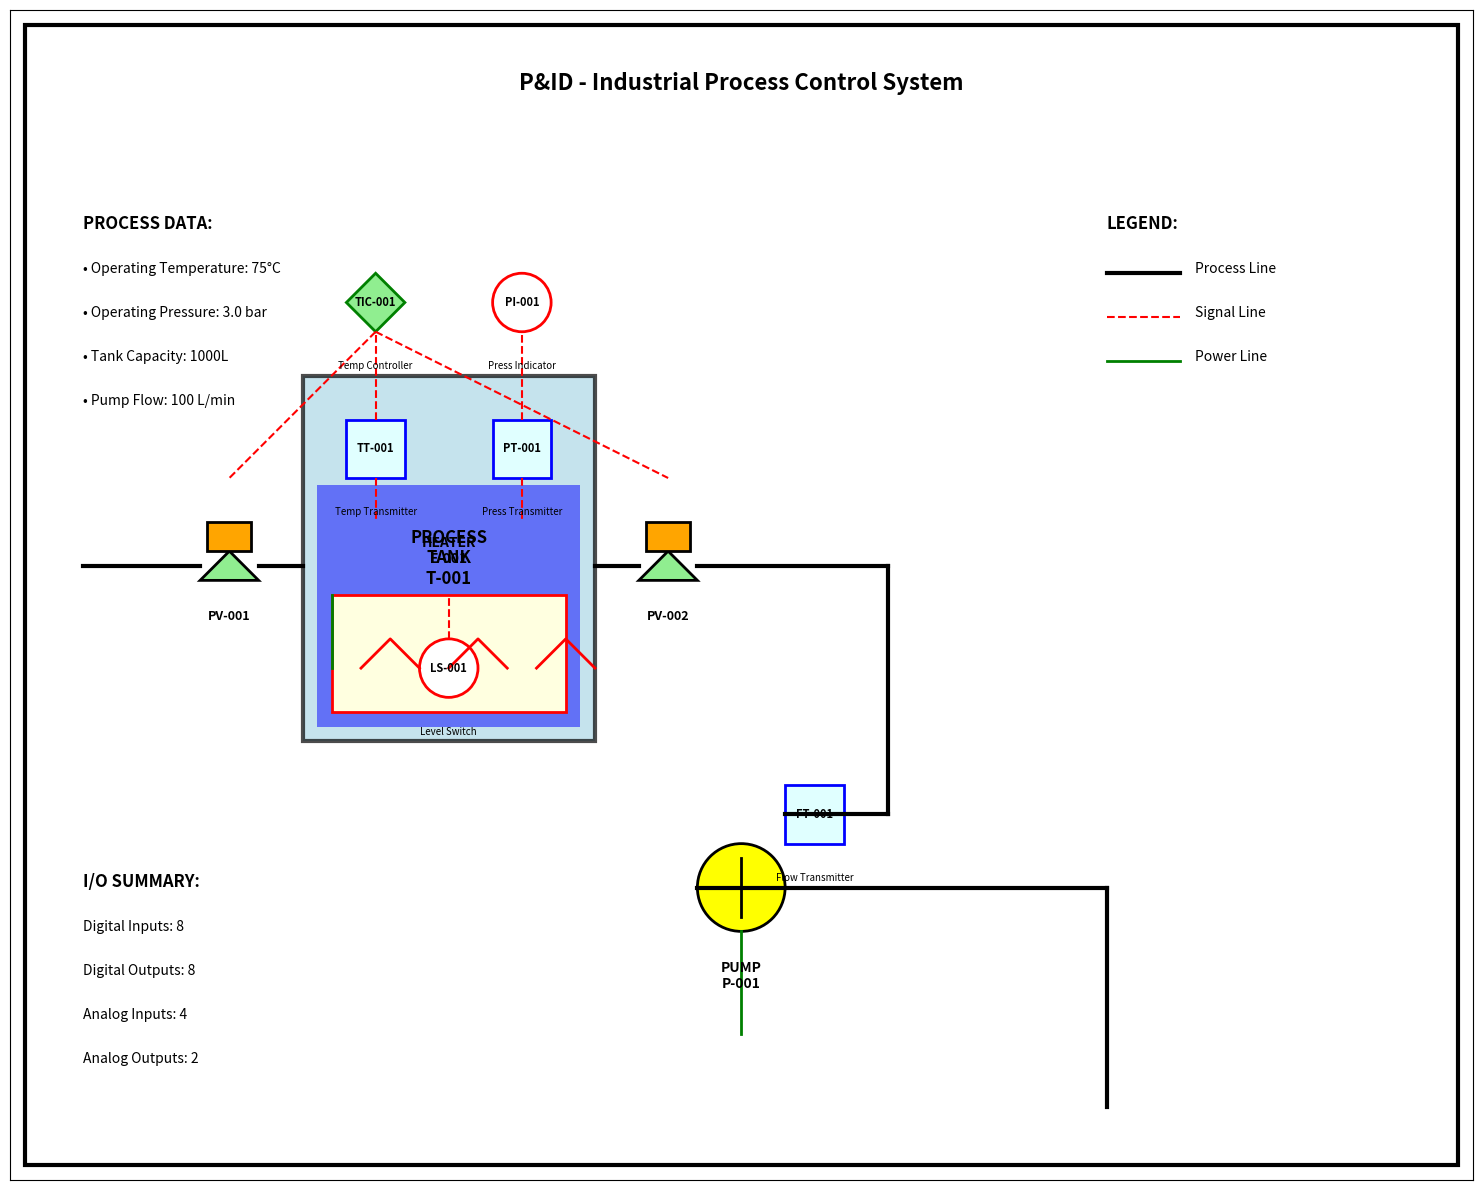

Write Python code to recreate this figure. (Note: this script raises an exception after producing the figure.)
#!/usr/bin/env python3
"""
P&ID (Piping and Instrumentation Diagram) Generator
===================================================
This script generates a P&ID diagram for the industrial process control system.
"""

import matplotlib.pyplot as plt
import matplotlib.patches as patches
from matplotlib.patches import FancyBboxPatch, Circle, Rectangle, Polygon
import numpy as np

class PIDDiagram:
    def __init__(self):
        self.fig, self.ax = plt.subplots(1, 1, figsize=(16, 12))
        self.ax.set_xlim(0, 100)
        self.ax.set_ylim(0, 80)
        self.ax.set_aspect('equal')
        self.ax.grid(True, alpha=0.3)
        
    def draw_tank(self, x, y, width, height, label):
        """Draw a process tank"""
        # Tank body
        tank = Rectangle((x, y), width, height, 
                        linewidth=3, edgecolor='black', facecolor='lightblue', alpha=0.7)
        self.ax.add_patch(tank)
        
        # Tank label
        self.ax.text(x + width/2, y + height/2, label, 
                    ha='center', va='center', fontsize=12, fontweight='bold')
        
        # Liquid level indicator
        liquid_height = height * 0.7  # 70% filled
        liquid = Rectangle((x+1, y+1), width-2, liquid_height-1, 
                          facecolor='blue', alpha=0.5)
        self.ax.add_patch(liquid)
        
        return x + width/2, y + height  # Return top center point
    
    def draw_pump(self, x, y, label):
        """Draw a centrifugal pump"""
        # Pump body (circle)
        pump = Circle((x, y), 3, linewidth=2, edgecolor='black', facecolor='yellow')
        self.ax.add_patch(pump)
        
        # Pump impeller
        self.ax.plot([x-2, x+2], [y, y], 'k-', linewidth=2)
        self.ax.plot([x, x], [y-2, y+2], 'k-', linewidth=2)
        
        # Label
        self.ax.text(x, y-5, label, ha='center', va='top', fontsize=10, fontweight='bold')
        
        return x, y
    
    def draw_valve(self, x, y, valve_type='gate', label='', angle=0):
        """Draw different types of valves"""
        if valve_type == 'gate':
            # Gate valve symbol
            valve_body = Rectangle((x-2, y-1), 4, 2, 
                                 linewidth=2, edgecolor='black', facecolor='white')
            self.ax.add_patch(valve_body)
            
            # Valve stem
            self.ax.plot([x, x], [y+1, y+4], 'k-', linewidth=2)
            self.ax.plot([x-1, x+1], [y+4, y+4], 'k-', linewidth=3)
            
        elif valve_type == 'control':
            # Control valve symbol
            triangle = Polygon([(x-2, y-1), (x+2, y-1), (x, y+1)], 
                             linewidth=2, edgecolor='black', facecolor='lightgreen')
            self.ax.add_patch(triangle)
            
            # Actuator
            actuator = Rectangle((x-1.5, y+1), 3, 2, 
                               linewidth=2, edgecolor='black', facecolor='orange')
            self.ax.add_patch(actuator)
        
        # Label
        if label:
            self.ax.text(x, y-3, label, ha='center', va='top', fontsize=9, fontweight='bold')
        
        return x, y
    
    def draw_pipe(self, start_x, start_y, end_x, end_y, pipe_type='process'):
        """Draw piping"""
        if pipe_type == 'process':
            self.ax.plot([start_x, end_x], [start_y, end_y], 'k-', linewidth=3)
        elif pipe_type == 'signal':
            self.ax.plot([start_x, end_x], [start_y, end_y], 'r--', linewidth=1.5)
        elif pipe_type == 'power':
            self.ax.plot([start_x, end_x], [start_y, end_y], 'g-', linewidth=2)
    
    def draw_instrument(self, x, y, tag, description, instrument_type='indicator'):
        """Draw process instruments"""
        if instrument_type == 'indicator':
            # Circle for indicator
            circle = Circle((x, y), 2, linewidth=2, edgecolor='red', facecolor='white')
            self.ax.add_patch(circle)
        elif instrument_type == 'transmitter':
            # Square for transmitter
            square = Rectangle((x-2, y-2), 4, 4, 
                             linewidth=2, edgecolor='blue', facecolor='lightcyan')
            self.ax.add_patch(square)
        elif instrument_type == 'controller':
            # Diamond for controller
            diamond = Polygon([(x, y+2), (x+2, y), (x, y-2), (x-2, y)], 
                            linewidth=2, edgecolor='green', facecolor='lightgreen')
            self.ax.add_patch(diamond)
        
        # Tag number
        self.ax.text(x, y, tag, ha='center', va='center', fontsize=8, fontweight='bold')
        
        # Description below
        self.ax.text(x, y-4, description, ha='center', va='top', fontsize=7)
        
        return x, y
    
    def draw_heater(self, x, y, width, height, label):
        """Draw heating element"""
        # Heater body
        heater = Rectangle((x, y), width, height, 
                          linewidth=2, edgecolor='red', facecolor='lightyellow')
        self.ax.add_patch(heater)
        
        # Heating elements (zigzag)
        for i in range(3):
            x_start = x + 2 + i * (width-4)/2
            y_line = y + height/2
            self.ax.plot([x_start, x_start + 2, x_start + 4], 
                        [y_line - 1, y_line + 1, y_line - 1], 'r-', linewidth=2)
        
        # Label
        self.ax.text(x + width/2, y + height + 2, label, 
                    ha='center', va='bottom', fontsize=10, fontweight='bold')
        
        return x + width/2, y + height/2
    
    def create_pid(self):
        """Create the complete P&ID diagram"""
        # Title
        self.ax.text(50, 75, 'P&ID - Industrial Process Control System', 
                    ha='center', va='center', fontsize=16, fontweight='bold')
        
        # Draw main process tank
        tank_x, tank_top = self.draw_tank(20, 30, 20, 25, 'PROCESS\nTANK\nT-001')
        
        # Draw heater in tank
        heater_x, heater_y = self.draw_heater(22, 32, 16, 8, 'HEATER\nE-001')
        
        # Draw pump
        pump_x, pump_y = self.draw_pump(50, 20, 'PUMP\nP-001')
        
        # Draw valves
        valve1_x, valve1_y = self.draw_valve(15, 42, 'control', 'PV-001')  # Inlet valve
        valve2_x, valve2_y = self.draw_valve(45, 42, 'control', 'PV-002')  # Outlet valve
        
        # Draw instruments
        # Temperature
        self.draw_instrument(25, 50, 'TT-001', 'Temp Transmitter', 'transmitter')
        self.draw_instrument(25, 60, 'TIC-001', 'Temp Controller', 'controller')
        
        # Pressure
        self.draw_instrument(35, 50, 'PT-001', 'Press Transmitter', 'transmitter')
        self.draw_instrument(35, 60, 'PI-001', 'Press Indicator', 'indicator')
        
        # Level
        self.draw_instrument(30, 35, 'LS-001', 'Level Switch', 'indicator')
        
        # Flow
        self.draw_instrument(55, 25, 'FT-001', 'Flow Transmitter', 'transmitter')
        
        # Draw piping
        # Inlet line
        self.draw_pipe(5, 42, 13, 42)  # Feed line to valve
        self.draw_pipe(17, 42, 20, 42)  # Valve to tank
        
        # Outlet line from tank
        self.draw_pipe(40, 42, 43, 42)  # Tank to valve
        self.draw_pipe(47, 42, 60, 42)  # Valve to pump suction
        self.draw_pipe(60, 42, 60, 25)  # Down to pump level
        self.draw_pipe(60, 25, 53, 25)  # To pump suction
        
        # Pump discharge
        self.draw_pipe(47, 20, 75, 20)  # Pump discharge
        self.draw_pipe(75, 20, 75, 5)   # Down to outlet
        
        # Draw signal lines (dashed red)
        # Temperature signals
        self.draw_pipe(25, 48, 25, 45, 'signal')  # TT to process
        self.draw_pipe(25, 52, 25, 58, 'signal')  # TT to controller
        
        # Pressure signals
        self.draw_pipe(35, 48, 35, 45, 'signal')  # PT to process
        self.draw_pipe(35, 52, 35, 58, 'signal')  # PT to indicator
        
        # Level signal
        self.draw_pipe(30, 37, 30, 40, 'signal')  # LS to process
        
        # Control signals to valves
        self.draw_pipe(25, 58, 15, 48, 'signal')  # TIC to PV-001
        self.draw_pipe(25, 58, 45, 48, 'signal')  # TIC to PV-002
        
        # Power lines (green)
        self.draw_pipe(22, 40, 22, 35, 'power')   # Power to heater
        self.draw_pipe(50, 17, 50, 10, 'power')   # Power to pump
        
        # Add legend
        legend_x, legend_y = 75, 65
        self.ax.text(legend_x, legend_y, 'LEGEND:', fontsize=12, fontweight='bold')
        self.ax.plot([legend_x, legend_x+5], [legend_y-3, legend_y-3], 'k-', linewidth=3)
        self.ax.text(legend_x+6, legend_y-3, 'Process Line', fontsize=10)
        self.ax.plot([legend_x, legend_x+5], [legend_y-6, legend_y-6], 'r--', linewidth=1.5)
        self.ax.text(legend_x+6, legend_y-6, 'Signal Line', fontsize=10)
        self.ax.plot([legend_x, legend_x+5], [legend_y-9, legend_y-9], 'g-', linewidth=2)
        self.ax.text(legend_x+6, legend_y-9, 'Power Line', fontsize=10)
        
        # Add process data
        data_x, data_y = 5, 65
        self.ax.text(data_x, data_y, 'PROCESS DATA:', fontsize=12, fontweight='bold')
        self.ax.text(data_x, data_y-3, '• Operating Temperature: 75°C', fontsize=10)
        self.ax.text(data_x, data_y-6, '• Operating Pressure: 3.0 bar', fontsize=10)
        self.ax.text(data_x, data_y-9, '• Tank Capacity: 1000L', fontsize=10)
        self.ax.text(data_x, data_y-12, '• Pump Flow: 100 L/min', fontsize=10)
        
        # Add I/O list
        io_x, io_y = 5, 20
        self.ax.text(io_x, io_y, 'I/O SUMMARY:', fontsize=12, fontweight='bold')
        self.ax.text(io_x, io_y-3, 'Digital Inputs: 8', fontsize=10)
        self.ax.text(io_x, io_y-6, 'Digital Outputs: 8', fontsize=10)
        self.ax.text(io_x, io_y-9, 'Analog Inputs: 4', fontsize=10)
        self.ax.text(io_x, io_y-12, 'Analog Outputs: 2', fontsize=10)
        
        # Remove axes
        self.ax.set_xticks([])
        self.ax.set_yticks([])
        
        # Add border
        border = Rectangle((1, 1), 98, 78, linewidth=3, edgecolor='black', facecolor='none')
        self.ax.add_patch(border)
        
        plt.tight_layout()
        return self.fig

def main():
    """Generate and save the P&ID diagram"""
    pid = PIDDiagram()
    fig = pid.create_pid()
    
    # Save the diagram
    plt.savefig('c:/Users/<user>/Desktop/PLC/pid_diagram.png', dpi=300, bbox_inches='tight')
    plt.savefig('c:/Users/<user>/Desktop/PLC/pid_diagram.pdf', bbox_inches='tight')
    
    print("P&ID diagram saved as:")
    print("- pid_diagram.png (high resolution)")
    print("- pid_diagram.pdf (vector format)")
    
    plt.show()

if __name__ == "__main__":
    main()
